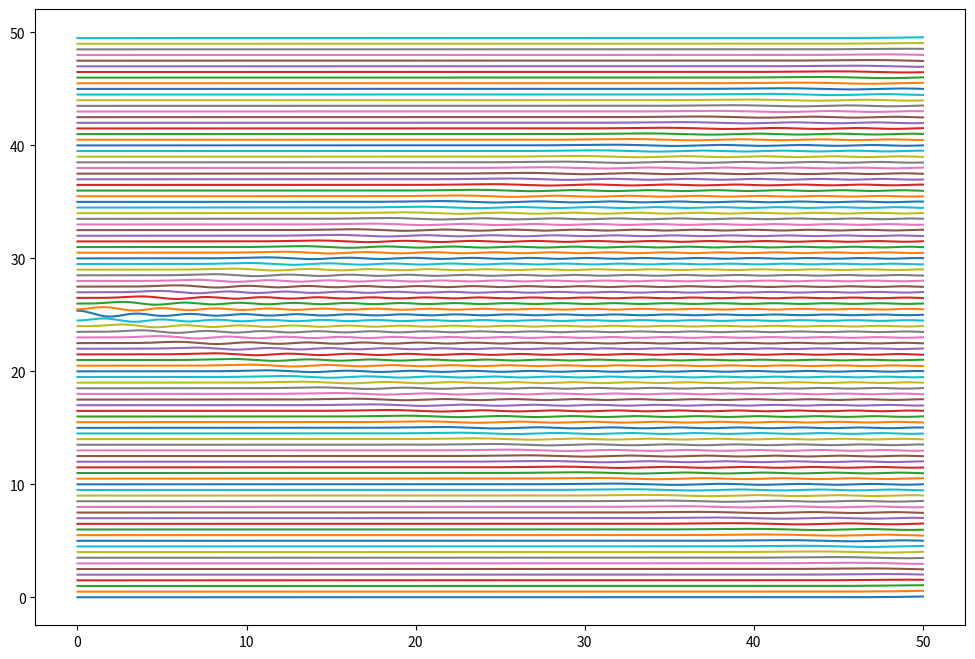

Here is the Python script that generated this plot:
from re import T
import random as r
import numpy as np
import matplotlib.pyplot as plt

def randomize_positions(i_0, i_1):
    for i in range(i_0, i_1):
        positions[i] += r.gauss(0,2.5e-1)

NB_MASS = 100
D0 = 5e-1
dt = 1e-3
dt2 = dt**2
t = 0
NB_PAS = int(5e4)
K = 1
L = 1

times = np.zeros(NB_PAS)
positions = np.linspace(0, NB_MASS * D0, NB_MASS, endpoint=False)
velocities = np.zeros(NB_MASS)
randomize_positions(int(NB_MASS/2), int(NB_MASS/2)+1)
print(f"Positions des particules: {positions}")

sum_forces = np.zeros(NB_MASS)
sum_forces_1 = np.zeros(NB_MASS)

result = np.zeros((NB_PAS, NB_MASS))

positions_p = np.concatenate((positions[1:], [positions[0] + NB_MASS * D0]), axis = None)
positions_m = np.concatenate(([positions[-1] - NB_MASS * D0], positions[:-1]), axis = None)

sum_forces[:] = K*(positions_p[:] - 2 * positions[:] + positions_m[:])
for i in range(NB_PAS):
    t += dt
    times[i] = t

    # Velocity-Verlet algorithm
    positions[:] += dt * velocities[:] + .5 * dt2 * sum_forces[:]
    result[i] = positions

    positions_p = np.concatenate((positions[1:], [positions[0] + NB_MASS * D0]), axis = None)
    positions_m = np.concatenate(([positions[-1] - NB_MASS * D0], positions[:-1]), axis = None)
    
    sum_forces_1[:] = K*(positions_p[:] - 2 * positions[:] + positions_m[:])
    velocities[:] += .5 * dt * (sum_forces[:] + sum_forces_1[:])
    sum_forces[:] = sum_forces_1[:]

fig, ax = plt.subplots(figsize=(12, 8))
ax.plot(times, result, '-', label = 'Position')
plt.show()
